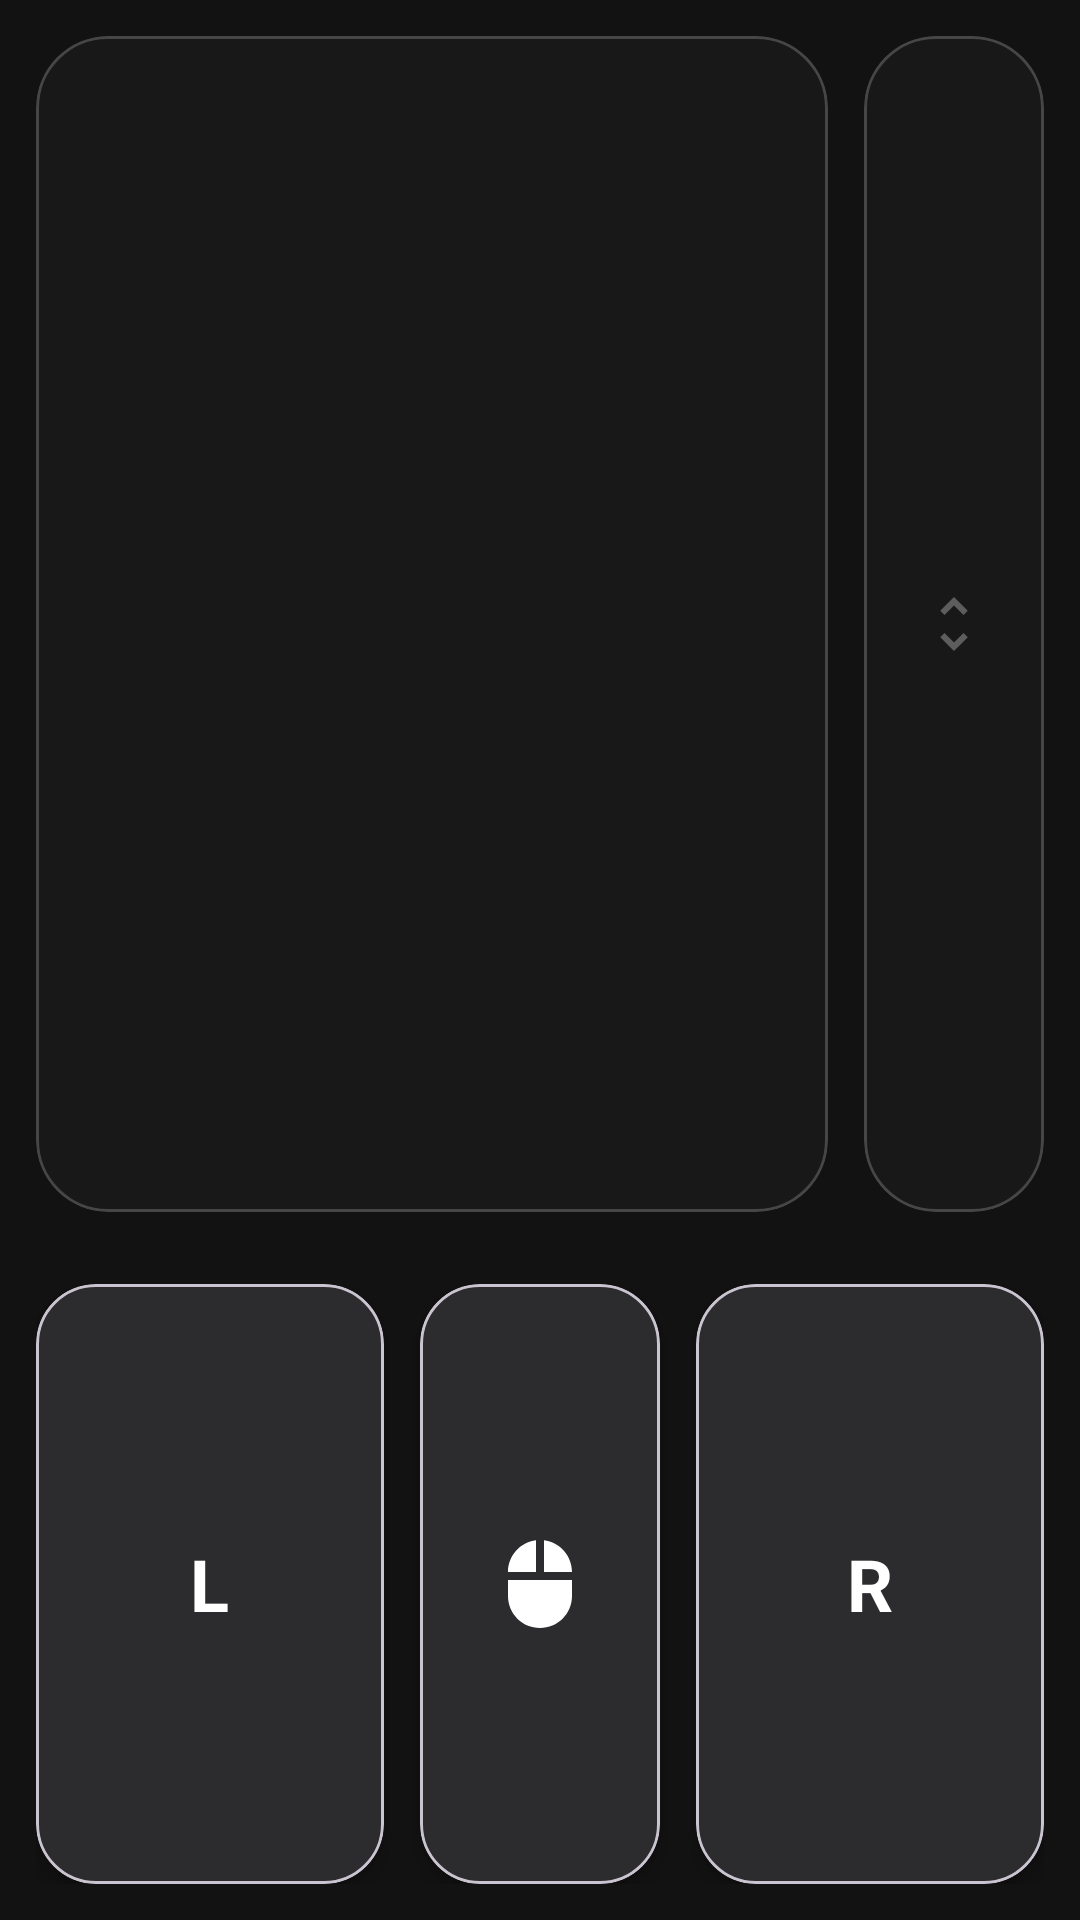

Here is an Android app screen rendered from its layout file. Give the layout XML and the strings, colors and styles it references.
<!-- AndroidManifest.xml: application theme Theme.Keyboradmouse -->
<!-- res/layout/fragment_mouse.xml -->
<?xml version="1.0" encoding="utf-8"?>
<androidx.constraintlayout.widget.ConstraintLayout xmlns:android="http://schemas.android.com/apk/res/android"
    xmlns:app="http://schemas.android.com/apk/res-auto"
    android:layout_width="match_parent"
    android:layout_height="match_parent"
    android:background="@color/bg_dark">

    
    <com.google.android.material.card.MaterialCardView
        android:id="@+id/card_touchpad"
        android:layout_width="0dp"
        android:layout_height="0dp"
        android:layout_margin="12dp"
        app:cardBackgroundColor="@color/touchpad_bg"
        app:cardCornerRadius="24dp"
        app:cardElevation="0dp"
        app:strokeColor="#33FFFFFF"
        app:strokeWidth="1dp"
        app:layout_constraintBottom_toTopOf="@+id/guideline_h"
        app:layout_constraintEnd_toStartOf="@+id/card_scroll"
        app:layout_constraintStart_toStartOf="parent"
        app:layout_constraintTop_toTopOf="parent">

        <View
            android:id="@+id/mouse_touchpad"
            android:layout_width="match_parent"
            android:layout_height="match_parent"
            android:background="?attr/selectableItemBackgroundBorderless" />

    </com.google.android.material.card.MaterialCardView>

    
    <com.google.android.material.card.MaterialCardView
        android:id="@+id/card_scroll"
        android:layout_width="60dp"
        android:layout_height="0dp"
        android:layout_margin="12dp"
        app:cardBackgroundColor="@color/touchpad_bg"
        app:cardCornerRadius="24dp"
        app:cardElevation="0dp"
        app:strokeColor="#33FFFFFF"
        app:strokeWidth="1dp"
        app:layout_constraintBottom_toTopOf="@+id/guideline_h"
        app:layout_constraintEnd_toEndOf="parent"
        app:layout_constraintTop_toTopOf="parent">

        <FrameLayout
            android:layout_width="match_parent"
            android:layout_height="match_parent">

            <View
                android:id="@+id/mouse_scroll"
                android:layout_width="match_parent"
                android:layout_height="match_parent"
                android:background="?attr/selectableItemBackgroundBorderless" />

            <ImageView
                android:layout_width="24dp"
                android:layout_height="24dp"
                android:layout_gravity="center"
                android:alpha="0.3"
                android:src="@drawable/ic_unfold_more"
                app:tint="@color/white" />
        </FrameLayout>
    </com.google.android.material.card.MaterialCardView>

    <androidx.constraintlayout.widget.Guideline
        android:id="@+id/guideline_h"
        android:layout_width="wrap_content"
        android:layout_height="wrap_content"
        android:orientation="horizontal"
        app:layout_constraintGuide_percent="0.65" />

    
    <LinearLayout
        android:id="@+id/layout_buttons"
        android:layout_width="match_parent"
        android:layout_height="0dp"
        android:layout_margin="12dp"
        android:orientation="horizontal"
        app:layout_constraintBottom_toBottomOf="parent"
        app:layout_constraintTop_toBottomOf="@id/guideline_h">

        <com.google.android.material.card.MaterialCardView
            android:id="@+id/btn_left_card"
            android:layout_width="0dp"
            android:layout_height="match_parent"
            android:layout_marginEnd="6dp"
            android:layout_weight="1"
            app:cardBackgroundColor="@color/button_idle"
            app:cardCornerRadius="20dp"
            app:cardElevation="4dp">

            <FrameLayout
                android:id="@+id/btn_left"
                android:layout_width="match_parent"
                android:layout_height="match_parent"
                android:background="?attr/selectableItemBackground">
                <TextView
                    android:layout_width="wrap_content"
                    android:layout_height="wrap_content"
                    android:layout_gravity="center"
                    android:text="L"
                    android:textColor="@color/white"
                    android:textSize="24sp"
                    android:textStyle="bold" />
            </FrameLayout>
        </com.google.android.material.card.MaterialCardView>

        <com.google.android.material.card.MaterialCardView
            android:id="@+id/btn_middle_card"
            android:layout_width="80dp"
            android:layout_height="match_parent"
            android:layout_marginHorizontal="6dp"
            app:cardBackgroundColor="@color/button_idle"
            app:cardCornerRadius="20dp"
            app:cardElevation="4dp">

            <FrameLayout
                android:id="@+id/btn_middle"
                android:layout_width="match_parent"
                android:layout_height="match_parent"
                android:background="?attr/selectableItemBackground">
                <ImageView
                    android:layout_width="32dp"
                    android:layout_height="32dp"
                    android:layout_gravity="center"
                    android:src="@drawable/ic_mouse"
                    app:tint="@color/white" />
            </FrameLayout>
        </com.google.android.material.card.MaterialCardView>

        <com.google.android.material.card.MaterialCardView
            android:id="@+id/btn_right_card"
            android:layout_width="0dp"
            android:layout_height="match_parent"
            android:layout_marginStart="6dp"
            android:layout_weight="1"
            app:cardBackgroundColor="@color/button_idle"
            app:cardCornerRadius="20dp"
            app:cardElevation="4dp">

            <FrameLayout
                android:id="@+id/btn_right"
                android:layout_width="match_parent"
                android:layout_height="match_parent"
                android:background="?attr/selectableItemBackground">
                <TextView
                    android:layout_width="wrap_content"
                    android:layout_height="wrap_content"
                    android:layout_gravity="center"
                    android:text="R"
                    android:textColor="@color/white"
                    android:textSize="24sp"
                    android:textStyle="bold" />
            </FrameLayout>
        </com.google.android.material.card.MaterialCardView>

    </LinearLayout>

</androidx.constraintlayout.widget.ConstraintLayout>
<!-- resources referenced by this layout -->
<resources>
  <color name="bg_dark">#121212</color>
  <color name="button_idle">#2C2C2E</color>
  <color name="touchpad_bg">#181818</color>
  <color name="white">#FFFFFF</color>
  <!-- drawable ic_mouse (drawable) -->
  <vector xmlns:android="http://schemas.android.com/apk/res/android"
      android:width="24dp"
      android:height="24dp"
      android:viewportWidth="24"
      android:viewportHeight="24">
      <path
          android:fillColor="@color/black"
          android:pathData="M13,1.07V9h7c0,-4.08 -3.05,-7.44 -7,-7.93zM4,15c0,4.42 3.58,8 8,8s8,-3.58 8,-8v-4H4v4zM11,1.07C7.05,1.56 4,4.92 4,9h7V1.07z" />
  </vector>
  <!-- drawable ic_unfold_more (drawable) -->
  <vector xmlns:android="http://schemas.android.com/apk/res/android"
      android:width="24dp"
      android:height="24dp"
      android:viewportWidth="24"
      android:viewportHeight="24">
      <path
          android:fillColor="@android:color/white"
          android:pathData="M12,5.83L15.17,9l1.41,-1.41L12,3 7.41,7.59 8.83,9 12,5.83zM12,18.17L8.83,15l-1.41,1.41L12,21l4.59,-4.59 -1.41,-1.41 -3.18,3.17z"/>
  </vector>
  <style name="Theme.Keyboradmouse" parent="Theme.Material3.Light.NoActionBar">
          
          <item name="colorPrimary">@color/google_blue</item>
          <item name="colorOnPrimary">@color/white</item>
          
          <item name="colorSecondary">@color/google_blue</item>
          <item name="colorOnSecondary">@color/white</item>
          
          <item name="android:statusBarColor">@color/white</item>
          <item name="android:windowLightStatusBar">true</item>
          
          <item name="android:windowBackground">@color/white</item>
      </style>
  <color name="black">#000000</color>
  <color name="google_blue">#1a73e8</color>
</resources>
